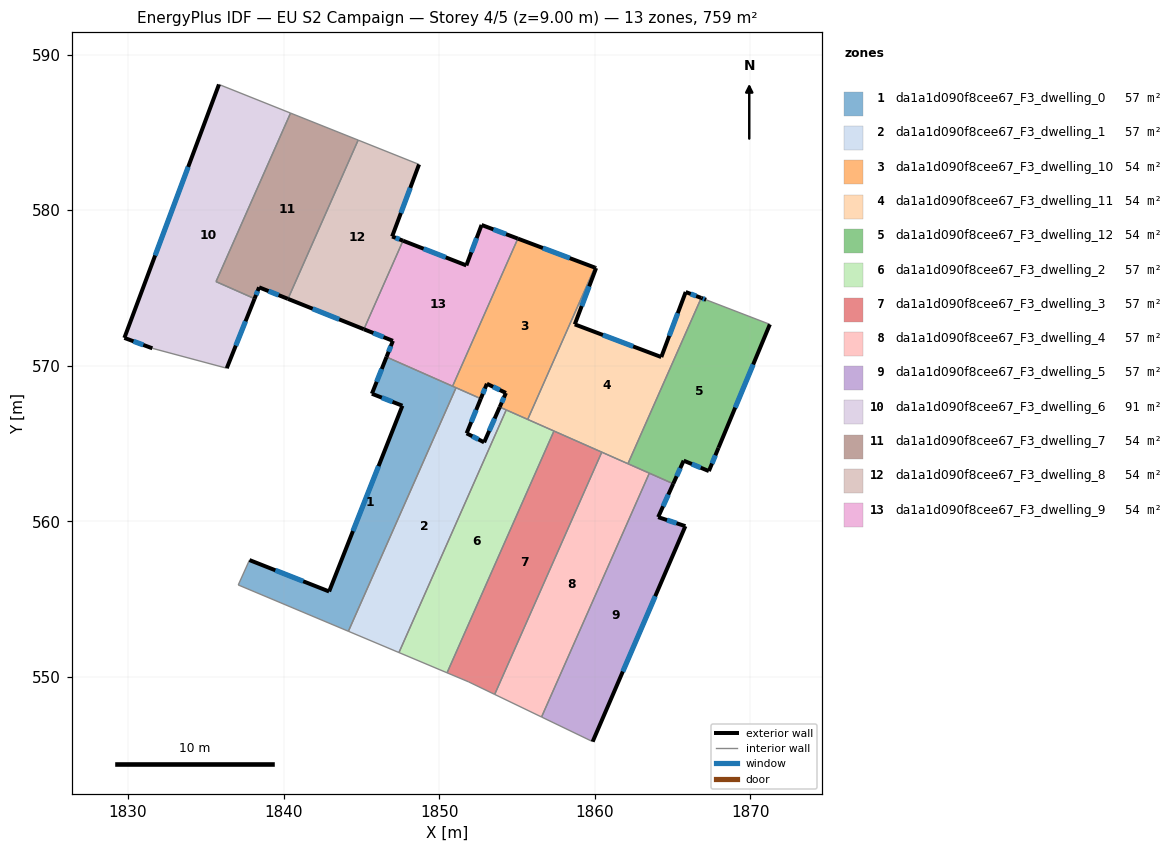
=== STOREY PLAN SPEC (per zone: floor XY polygon, exterior-wall plan segments, windows/doors) ===
zone 1: da1a1d090f8cee67_F3_dwelling_0  (57.1 m²)
  floor: (1851.08, 568.59) (1844.17, 552.94) (1837.09, 555.91) (1837.81, 557.51) (1842.93, 555.49) (1847.64, 567.43) (1845.68, 568.20) (1846.61, 570.57)
  exterior wall: (1847.64, 567.43) – (1842.93, 555.49)  [12.8 m]
    window: (1846.11, 563.55) – (1844.46, 559.38)  [4.7 m²]
  exterior wall: (1845.68, 568.20) – (1847.64, 567.43)  [2.1 m]
    window: (1846.31, 567.95) – (1847.00, 567.68)  [0.8 m²]
  exterior wall: (1846.61, 570.57) – (1845.68, 568.20)  [2.5 m]
    window: (1846.31, 569.80) – (1845.98, 568.97)  [0.9 m²]
  exterior wall: (1842.93, 555.49) – (1837.81, 557.51)  [5.5 m]
    window: (1841.26, 556.15) – (1839.47, 556.86)  [2.0 m²]
  interior walls: 5
zone 2: da1a1d090f8cee67_F3_dwelling_1  (57.1 m²)
  floor: (1853.89, 567.35) (1854.31, 567.16) (1847.42, 551.57) (1844.17, 552.94) (1851.08, 568.59) (1852.68, 567.89) (1851.77, 565.66) (1852.89, 565.08)
  exterior wall: (1851.77, 565.66) – (1852.68, 567.89)  [2.4 m]
    window: (1852.06, 566.38) – (1852.38, 567.16)  [0.9 m²]
  exterior wall: (1852.89, 565.08) – (1851.77, 565.66)  [1.3 m]
    window: (1852.52, 565.27) – (1852.13, 565.47)  [0.5 m²]
  exterior wall: (1853.89, 567.35) – (1852.89, 565.08)  [2.5 m]
    window: (1853.57, 566.61) – (1853.22, 565.82)  [0.9 m²]
  interior walls: 5
zone 3: da1a1d090f8cee67_F3_dwelling_10  (54.2 m²)
  floor: (1860.01, 576.31) (1855.69, 566.55) (1853.89, 567.35) (1854.29, 568.25) (1853.07, 568.84) (1852.68, 567.89) (1850.86, 568.69) (1855.06, 578.17)
  exterior wall: (1854.29, 568.25) – (1853.89, 567.35)  [1.0 m]
    window: (1854.16, 567.96) – (1854.02, 567.64)  [0.4 m²]
  exterior wall: (1853.07, 568.84) – (1854.29, 568.25)  [1.4 m]
    window: (1853.47, 568.65) – (1853.89, 568.45)  [0.5 m²]
  exterior wall: (1852.68, 567.89) – (1853.07, 568.84)  [1.0 m]
    window: (1852.80, 568.20) – (1852.94, 568.53)  [0.4 m²]
  exterior wall: (1860.01, 576.31) – (1855.06, 578.17)  [5.3 m]
    window: (1858.40, 576.92) – (1856.67, 577.57)  [1.9 m²]
  interior walls: 6
zone 4: da1a1d090f8cee67_F3_dwelling_11  (54.2 m²)
  floor: (1865.85, 574.74) (1866.84, 574.36) (1862.13, 563.71) (1855.69, 566.55) (1860.01, 576.31) (1860.09, 576.28) (1858.72, 572.66) (1864.28, 570.56)
  exterior wall: (1865.85, 574.74) – (1864.28, 570.56)  [4.5 m]
    window: (1865.34, 573.38) – (1864.79, 571.92)  [1.6 m²]
  exterior wall: (1866.84, 574.36) – (1865.85, 574.74)  [1.1 m]
    window: (1866.52, 574.48) – (1866.17, 574.62)  [0.4 m²]
  exterior wall: (1860.09, 576.28) – (1860.01, 576.31)  [0.1 m]
  exterior wall: (1858.72, 572.66) – (1860.09, 576.28)  [3.9 m]
    window: (1859.16, 573.84) – (1859.64, 575.10)  [1.4 m²]
  exterior wall: (1864.28, 570.56) – (1858.72, 572.66)  [5.9 m]
    window: (1862.47, 571.24) – (1860.53, 571.98)  [2.2 m²]
  interior walls: 5
zone 5: da1a1d090f8cee67_F3_dwelling_12  (54.2 m²)
  floor: (1871.26, 572.66) (1867.96, 564.73) (1867.34, 563.23) (1865.72, 563.90) (1865.05, 562.42) (1862.13, 563.71) (1866.84, 574.36) (1867.16, 574.24)
  exterior wall: (1867.34, 563.23) – (1867.96, 564.73)  [1.6 m]
    window: (1867.54, 563.72) – (1867.75, 564.24)  [0.6 m²]
  exterior wall: (1865.72, 563.90) – (1867.34, 563.23)  [1.8 m]
    window: (1866.24, 563.68) – (1866.81, 563.45)  [0.6 m²]
  exterior wall: (1865.05, 562.42) – (1865.72, 563.90)  [1.6 m]
    window: (1865.26, 562.90) – (1865.50, 563.42)  [0.6 m²]
  exterior wall: (1867.16, 574.24) – (1866.84, 574.36)  [0.3 m]
    window: (1867.06, 574.28) – (1866.95, 574.32)  [0.1 m²]
  exterior wall: (1867.96, 564.73) – (1871.26, 572.66)  [8.6 m]
    window: (1869.03, 567.31) – (1870.18, 570.08)  [3.1 m²]
  interior walls: 4
zone 6: da1a1d090f8cee67_F3_dwelling_2  (57.1 m²)
  floor: (1857.38, 565.81) (1850.51, 550.27) (1847.42, 551.57) (1854.31, 567.16)
  interior walls: 5
zone 7: da1a1d090f8cee67_F3_dwelling_3  (57.1 m²)
  floor: (1860.45, 564.45) (1853.57, 548.88) (1851.90, 549.68) (1850.51, 550.27) (1857.38, 565.81)
  interior walls: 5
zone 8: da1a1d090f8cee67_F3_dwelling_4  (57.1 m²)
  floor: (1863.51, 563.10) (1856.58, 547.43) (1853.57, 548.88) (1860.45, 564.45)
  interior walls: 5
zone 9: da1a1d090f8cee67_F3_dwelling_5  (57.1 m²)
  floor: (1865.05, 562.42) (1864.08, 560.27) (1865.83, 559.69) (1859.87, 545.84) (1856.58, 547.43) (1863.51, 563.10)
  exterior wall: (1864.08, 560.27) – (1865.05, 562.42)  [2.4 m]
    window: (1864.39, 560.97) – (1864.73, 561.72)  [0.9 m²]
  exterior wall: (1865.83, 559.69) – (1864.08, 560.27)  [1.8 m]
    window: (1865.26, 559.88) – (1864.65, 560.08)  [0.7 m²]
  exterior wall: (1859.87, 545.84) – (1865.83, 559.69)  [15.1 m]
    window: (1861.80, 550.35) – (1863.89, 555.19)  [5.5 m²]
  interior walls: 3
zone 10: da1a1d090f8cee67_F3_dwelling_6  (90.9 m²)
  floor: (1840.45, 586.24) (1835.66, 575.41) (1838.14, 574.31) (1836.35, 569.84) (1831.57, 571.12) (1829.77, 571.79) (1835.85, 588.08)
  exterior wall: (1836.35, 569.84) – (1838.14, 574.31)  [4.8 m]
    window: (1836.93, 571.30) – (1837.55, 572.86)  [1.8 m²]
  exterior wall: (1829.77, 571.79) – (1831.57, 571.12)  [1.9 m]
    window: (1830.35, 571.58) – (1830.98, 571.34)  [0.7 m²]
  exterior wall: (1835.85, 588.08) – (1829.77, 571.79)  [17.4 m]
    window: (1833.87, 582.78) – (1831.74, 577.09)  [6.4 m²]
  interior walls: 4
zone 11: da1a1d090f8cee67_F3_dwelling_7  (54.2 m²)
  floor: (1844.79, 584.51) (1840.28, 574.30) (1838.43, 575.04) (1838.14, 574.31) (1835.66, 575.41) (1840.45, 586.24)
  exterior wall: (1838.14, 574.31) – (1838.43, 575.04)  [0.8 m]
    window: (1838.23, 574.55) – (1838.33, 574.81)  [0.3 m²]
  exterior wall: (1838.43, 575.04) – (1840.28, 574.30)  [2.0 m]
    window: (1839.03, 574.80) – (1839.68, 574.54)  [0.7 m²]
  interior walls: 4
zone 12: da1a1d090f8cee67_F3_dwelling_8  (54.2 m²)
  floor: (1848.71, 582.94) (1846.98, 578.31) (1847.68, 578.04) (1845.16, 572.35) (1840.28, 574.30) (1844.79, 584.51)
  exterior wall: (1840.28, 574.30) – (1845.16, 572.35)  [5.3 m]
    window: (1841.87, 573.67) – (1843.57, 572.98)  [1.9 m²]
  exterior wall: (1846.98, 578.31) – (1848.71, 582.94)  [4.9 m]
    window: (1847.54, 579.82) – (1848.14, 581.44)  [1.8 m²]
  exterior wall: (1847.68, 578.04) – (1846.98, 578.31)  [0.8 m]
    window: (1847.45, 578.13) – (1847.20, 578.22)  [0.3 m²]
  interior walls: 3
zone 13: da1a1d090f8cee67_F3_dwelling_9  (54.2 m²)
  floor: (1855.06, 578.17) (1850.86, 568.69) (1846.61, 570.57) (1847.03, 571.60) (1845.16, 572.35) (1847.68, 578.04) (1851.75, 576.45) (1852.73, 579.05)
  exterior wall: (1847.03, 571.60) – (1846.61, 570.57)  [1.1 m]
    window: (1846.89, 571.27) – (1846.75, 570.90)  [0.4 m²]
  exterior wall: (1845.16, 572.35) – (1847.03, 571.60)  [2.0 m]
    window: (1845.77, 572.11) – (1846.42, 571.85)  [0.7 m²]
  exterior wall: (1851.75, 576.45) – (1847.68, 578.04)  [4.4 m]
    window: (1850.42, 576.97) – (1849.00, 577.52)  [1.6 m²]
  exterior wall: (1852.73, 579.05) – (1851.75, 576.45)  [2.8 m]
    window: (1852.41, 578.21) – (1852.07, 577.30)  [1.0 m²]
  exterior wall: (1855.06, 578.17) – (1852.73, 579.05)  [2.5 m]
    window: (1854.30, 578.46) – (1853.48, 578.77)  [0.9 m²]
  interior walls: 3

=== DERIVED (storey summary) ===
Building: EU S2 Campaign
Storey: 4 of 5  (floor level z = 9.00 m)
Storey gross floor area: 758.5 m²
Zones on this storey: 13
  - da1a1d090f8cee67_F3_dwelling_0: floor 57.1 m²; exterior wall 23.0 m (69.0 m²); 4 window(s) 8.4 m²; WWR 12.2%
  - da1a1d090f8cee67_F3_dwelling_1: floor 57.1 m²; exterior wall 6.2 m (18.5 m²); 3 window(s) 2.3 m²; WWR 12.2%
  - da1a1d090f8cee67_F3_dwelling_10: floor 54.2 m²; exterior wall 8.7 m (26.0 m²); 4 window(s) 3.2 m²; WWR 12.2%
  - da1a1d090f8cee67_F3_dwelling_11: floor 54.2 m²; exterior wall 15.4 m (46.3 m²); 4 window(s) 5.6 m²; WWR 12.2%
  - da1a1d090f8cee67_F3_dwelling_12: floor 54.2 m²; exterior wall 13.9 m (41.8 m²); 5 window(s) 5.1 m²; WWR 12.2%
  - da1a1d090f8cee67_F3_dwelling_2: floor 57.1 m²
  - da1a1d090f8cee67_F3_dwelling_3: floor 57.1 m²
  - da1a1d090f8cee67_F3_dwelling_4: floor 57.1 m²
  - da1a1d090f8cee67_F3_dwelling_5: floor 57.1 m²; exterior wall 19.3 m (57.8 m²); 3 window(s) 7.1 m²; WWR 12.2%
  - da1a1d090f8cee67_F3_dwelling_6: floor 90.9 m²; exterior wall 24.1 m (72.4 m²); 3 window(s) 8.8 m²; WWR 12.2%
  - da1a1d090f8cee67_F3_dwelling_7: floor 54.2 m²; exterior wall 2.8 m (8.3 m²); 2 window(s) 1.0 m²; WWR 12.2%
  - da1a1d090f8cee67_F3_dwelling_8: floor 54.2 m²; exterior wall 10.9 m (32.8 m²); 3 window(s) 4.0 m²; WWR 12.2%
  - da1a1d090f8cee67_F3_dwelling_9: floor 54.2 m²; exterior wall 12.8 m (38.3 m²); 5 window(s) 4.7 m²; WWR 12.2%
Zone adjacency (shared interzone walls):
  - da1a1d090f8cee67_F3_dwelling_0 ↔ da1a1d090f8cee67_F3_dwelling_1
  - da1a1d090f8cee67_F3_dwelling_0 ↔ da1a1d090f8cee67_F3_dwelling_10
  - da1a1d090f8cee67_F3_dwelling_0 ↔ da1a1d090f8cee67_F3_dwelling_9
  - da1a1d090f8cee67_F3_dwelling_1 ↔ da1a1d090f8cee67_F3_dwelling_10
  - da1a1d090f8cee67_F3_dwelling_1 ↔ da1a1d090f8cee67_F3_dwelling_2
  - da1a1d090f8cee67_F3_dwelling_10 ↔ da1a1d090f8cee67_F3_dwelling_11
  - da1a1d090f8cee67_F3_dwelling_10 ↔ da1a1d090f8cee67_F3_dwelling_2
  - da1a1d090f8cee67_F3_dwelling_10 ↔ da1a1d090f8cee67_F3_dwelling_9
  - da1a1d090f8cee67_F3_dwelling_11 ↔ da1a1d090f8cee67_F3_dwelling_12
  - da1a1d090f8cee67_F3_dwelling_11 ↔ da1a1d090f8cee67_F3_dwelling_2
  - da1a1d090f8cee67_F3_dwelling_11 ↔ da1a1d090f8cee67_F3_dwelling_3
  - da1a1d090f8cee67_F3_dwelling_11 ↔ da1a1d090f8cee67_F3_dwelling_4
  - da1a1d090f8cee67_F3_dwelling_12 ↔ da1a1d090f8cee67_F3_dwelling_4
  - da1a1d090f8cee67_F3_dwelling_12 ↔ da1a1d090f8cee67_F3_dwelling_5
  - da1a1d090f8cee67_F3_dwelling_2 ↔ da1a1d090f8cee67_F3_dwelling_3
  - da1a1d090f8cee67_F3_dwelling_3 ↔ da1a1d090f8cee67_F3_dwelling_4
  - da1a1d090f8cee67_F3_dwelling_4 ↔ da1a1d090f8cee67_F3_dwelling_5
  - da1a1d090f8cee67_F3_dwelling_6 ↔ da1a1d090f8cee67_F3_dwelling_7
  - da1a1d090f8cee67_F3_dwelling_7 ↔ da1a1d090f8cee67_F3_dwelling_8
  - da1a1d090f8cee67_F3_dwelling_8 ↔ da1a1d090f8cee67_F3_dwelling_9